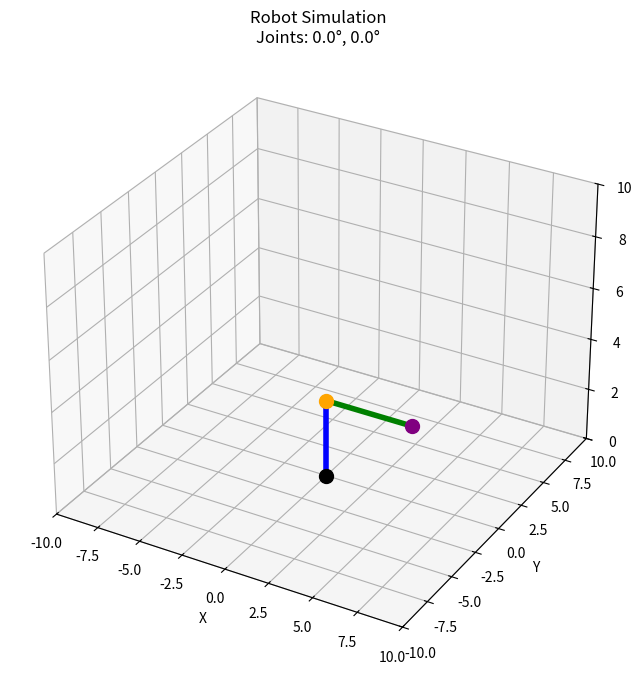

The matplotlib source for this figure: (Note: this script raises an exception after producing the figure.)
import numpy as np
import matplotlib.pyplot as plt
from mpl_toolkits.mplot3d import Axes3D
import time

# ============================================================================
# ROBOT CONFIGURATION
# ============================================================================
L1 = 3.0  # Link 1 (Vertical)
L2 = 5.0  # Link 2 (Horizontal)
STEP_SIZE_DEG = 5.0  # Movement increment per frame in degrees

class RobotArmSimulator:
    def __init__(self):
        # Initialize robot at "Home" position (0, 0)
        # Note: (0,0,0) cartesian is unreachable for this robot geometry
        self.current_theta1 = 0.0
        self.current_theta2 = 0.0
        
        # Setup the visualization
        self.fig = plt.figure(figsize=(10, 8))
        self.ax = self.fig.add_subplot(111, projection='3d')
        self.running = True
        
        # Setup event listener for 'q' to quit
        self.fig.canvas.mpl_connect('key_press_event', self.on_key)

    def on_key(self, event):
        if event.key == 'q':
            print("\n[System] Quitting simulation...")
            self.running = False
            plt.close(self.fig)

    def dh_transform(self, a, alpha, d, theta):
        """Standard DH Transformation Matrix"""
        ct, st = np.cos(theta), np.sin(theta)
        ca, sa = np.cos(alpha), np.sin(alpha)
        return np.array([
            [ct, -st*ca,  st*sa, a*ct],
            [st,  ct*ca, -ct*sa, a*st],
            [0,      sa,     ca,    d],
            [0,       0,      0,    1]
        ])

    def forward_kinematics(self, theta1, theta2):
        """Calculates 3D points for Base, Joint2, and End-Effector"""
        # Base (Origin)
        P0 = np.array([0, 0, 0, 1])

        # Link 1: Base -> Joint 2
        T01 = self.dh_transform(a=0, alpha=np.pi/2, d=L1, theta=theta1)
        P1 = (T01 @ P0)[:3]

        # Link 2: Joint 2 -> End Effector
        T12 = self.dh_transform(a=L2, alpha=0, d=0, theta=theta2)
        P2 = (T01 @ T12 @ P0)[:3]

        return np.array([0, 0, 0]), P1, P2

    def inverse_kinematics(self, x, y, z):
        """
        Calculates joint angles. 
        If target is out of reach, projects it onto the reachable sphere.
        """
        # Vector from Shoulder (0,0,L1) to Target (x,y,z)
        dx = x
        dy = y
        dz = z - L1
        
        # Calculate distance from shoulder
        dist = np.sqrt(dx**2 + dy**2 + dz**2)
        
        # 1. REACHABILITY CHECK & PROJECTION
        # If the target is not on the sphere surface (tolerance 0.01), project it.
        if not np.isclose(dist, L2, atol=0.01):
            scale = L2 / dist
            print(f"[Smart Assist] Target ({x}, {y}, {z}) unreachable (Dist={dist:.2f}).")
            
            # Project vector to be length L2
            dx *= scale
            dy *= scale
            dz *= scale
            
            # Recalculate actual reachable coordinates
            x, y = dx, dy
            z = dz + L1
            print(f"               Moving to closest point: ({x:.2f}, {y:.2f}, {z:.2f})")

        # 2. SOLVE ANGLES (Standard IK)
        # Pitch (Theta 2)
        # z_local = L2 * sin(theta2) -> dz = L2 * sin(theta2)
        # Therefore sin(theta2) = dz / L2
        sin_theta2 = dz / L2
        
        # Clamp value to [-1, 1] to handle floating point noise
        sin_theta2 = max(-1.0, min(1.0, sin_theta2))
        theta2 = np.arcsin(sin_theta2)

        # Yaw (Theta 1)
        # Use atan2 for full circle coverage
        theta1 = np.arctan2(y, x)

        return theta1, theta2

    def interpolate_joint_space(self, target_t1, target_t2):
        """Generates a list of intermediate angles (Trajectory)"""
        # Calculate angular distance
        diff_t1 = target_t1 - self.current_theta1
        diff_t2 = target_t2 - self.current_theta2
        
        # Determine number of steps based on the largest joint movement
        max_diff_deg = np.degrees(max(abs(diff_t1), abs(diff_t2)))
        steps = int(max_diff_deg / STEP_SIZE_DEG)
        
        if steps < 2: steps = 2 # Ensure at least start and end
        
        # Generate smooth path
        t1_path = np.linspace(self.current_theta1, target_t1, steps)
        t2_path = np.linspace(self.current_theta2, target_t2, steps)
        
        return zip(t1_path, t2_path)

    def draw_frame(self, t1, t2, target_pos=None):
        """Render a single animation frame"""
        self.ax.cla() # Clear previous frame
        
        # Define World Frame (Fixed Ranges)
        self.ax.set_xlim(-10, 10)
        self.ax.set_ylim(-10, 10)
        self.ax.set_zlim(0, 10)
        self.ax.set_xlabel('X')
        self.ax.set_ylabel('Y')
        self.ax.set_zlabel('Z')
        self.ax.set_title(f'Robot Simulation\nJoints: {np.degrees(t1):.1f}°, {np.degrees(t2):.1f}°')
        
        # Get robot points using FK
        base, joint2, ee = self.forward_kinematics(t1, t2)
        
        # Draw Links
        self.ax.plot([base[0], joint2[0]], [base[1], joint2[1]], [base[2], joint2[2]], 'b-', linewidth=4)
        self.ax.plot([joint2[0], ee[0]], [joint2[1], ee[1]], [joint2[2], ee[2]], 'g-', linewidth=4)
        
        # Draw Joints
        self.ax.scatter(*base, c='k', s=100)
        self.ax.scatter(*joint2, c='orange', s=100)
        self.ax.scatter(*ee, c='purple', s=100)
        
        # Draw Target Ghost
        if target_pos is not None:
            self.ax.scatter(*target_pos, c='r', marker='x', s=150, label='Target')
            self.ax.legend()
            
        plt.draw()
        plt.pause(0.01) # Small pause to allow GUI to update

    def run(self):
        print("="*50)
        print("ROBOT SIMULATION STARTED")
        print(f"Robot Geometry: L1={L1}, L2={L2}")
        print("Commands:")
        print("  - Enter X, Y, Z coordinates to move.")
        print("  - Press 'q' in the console (or close plot) to quit.")
        print("="*50)

        # Initial Draw
        self.draw_frame(self.current_theta1, self.current_theta2)
        plt.show(block=False)

        while self.running:
            try:
                # 1. Get User Input
                user_input = input("\nEnter Target (x y z) or 'q' to quit: ")
                if user_input.lower() == 'q':
                    self.running = False
                    break
                
                try:
                    vals = [float(v) for v in user_input.split(',')] if ',' in user_input else [float(v) for v in user_input.split()]
                    if len(vals) != 3:
                        print("Error: Please enter exactly 3 numbers (x y z).")
                        continue
                    tx, ty, tz = vals
                except ValueError:
                    print("Error: Invalid number format.")
                    continue

                # 2. Calculate Inverse Kinematics
                try:
                    print(f"Calculating path to ({tx}, {ty}, {tz})...")
                    target_t1, target_t2 = self.inverse_kinematics(tx, ty, tz)
                    print(f"Solution: J1={np.degrees(target_t1):.2f}°, J2={np.degrees(target_t2):.2f}°")
                except ValueError as e:
                    print(f"Cannot Move: {e}")
                    continue

                # 3. Interpolate Path (Joint Space)
                trajectory = list(self.interpolate_joint_space(target_t1, target_t2))
                print(f"Moving... ({len(trajectory)} frames)")

                # 4. Animate Movement
                for t1, t2 in trajectory:
                    if not self.running: break
                    self.draw_frame(t1, t2, target_pos=(tx, ty, tz))
                
                # 5. Update Internal State
                self.current_theta1 = target_t1
                self.current_theta2 = target_t2
                print("Movement Complete.")

            except KeyboardInterrupt:
                self.running = False

if __name__ == "__main__":
    sim = RobotArmSimulator()
    sim.run()